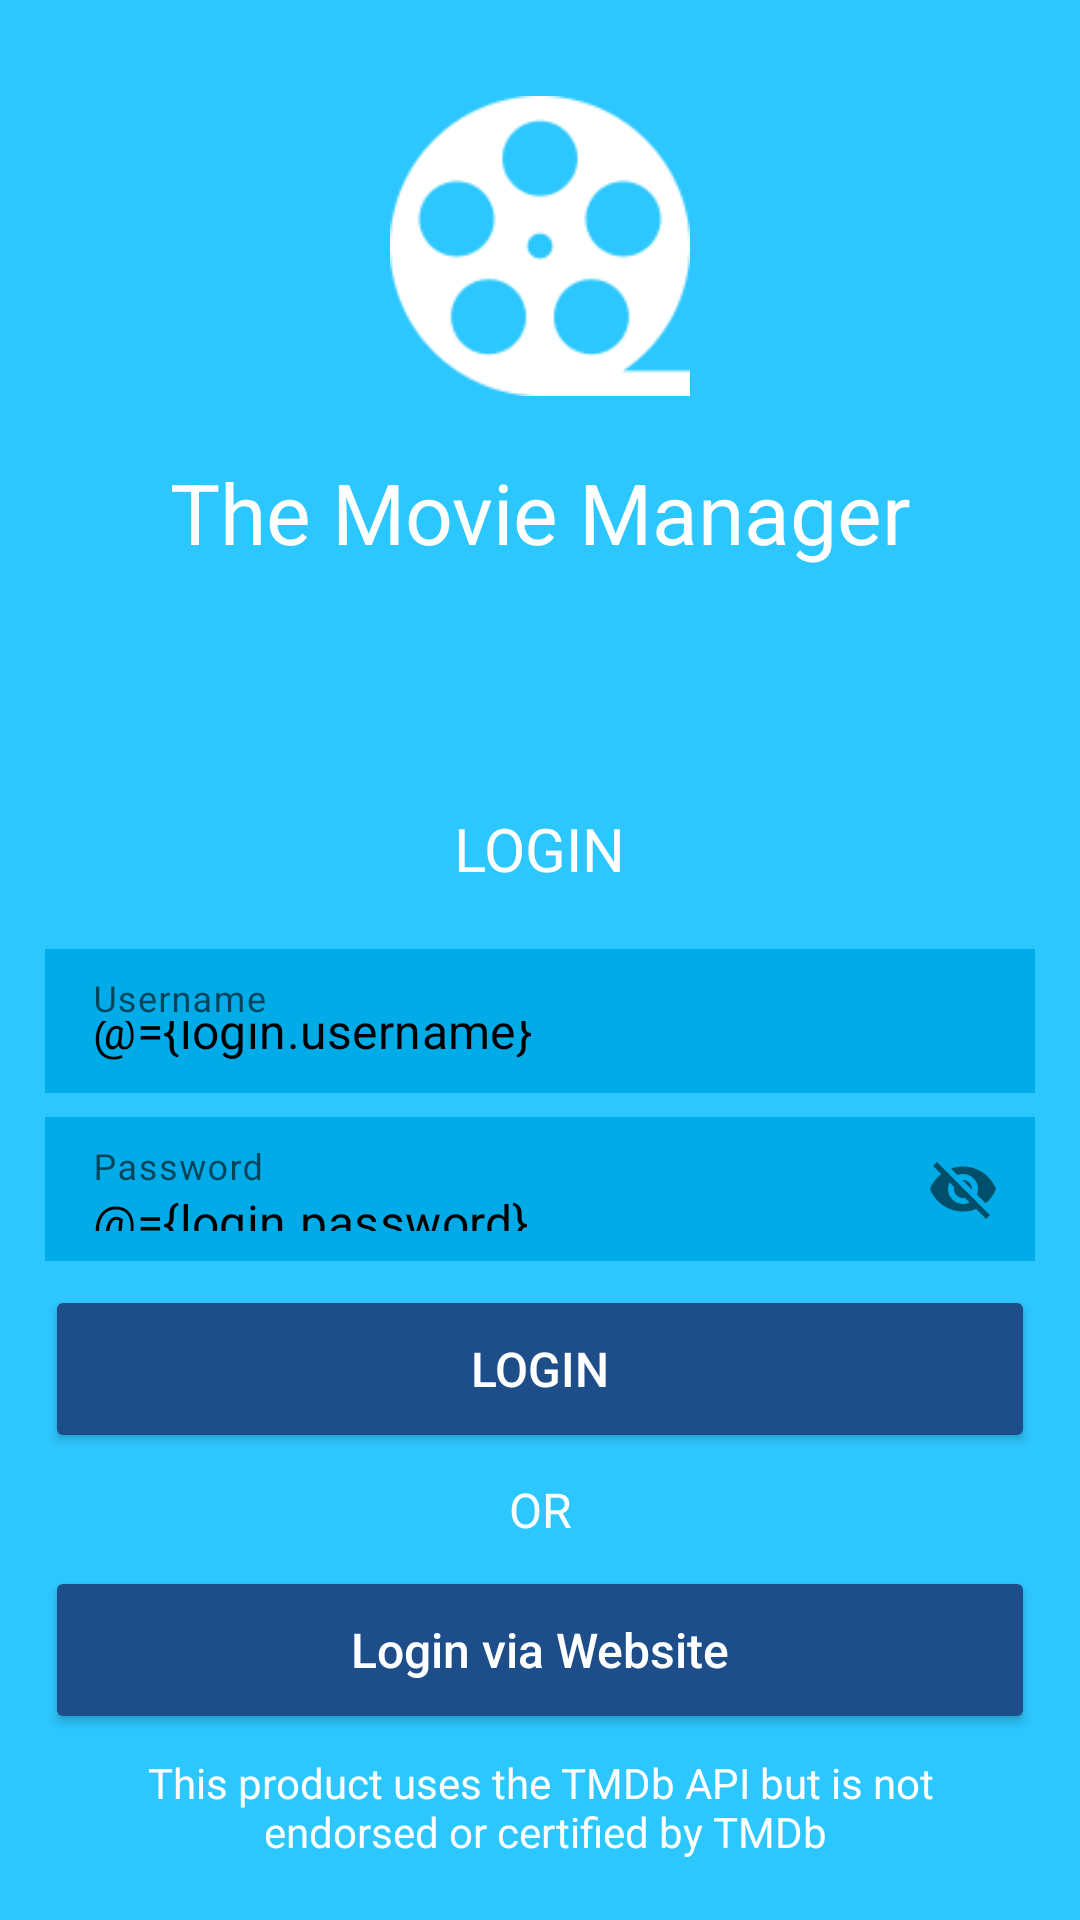

Here is an Android app screen rendered from its layout file. Give the layout XML and the strings, colors and styles it references.
<!-- AndroidManifest.xml: application theme Theme.MovieApp -->
<!-- res/layout/fragment_login_screen.xml -->
<?xml version="1.0" encoding="utf-8"?>
<layout xmlns:android="http://schemas.android.com/apk/res/android"
    xmlns:tools="http://schemas.android.com/tools"
    xmlns:app="http://schemas.android.com/apk/res-auto">

    <data>
        <variable
            name="login"
            type="com.example.movieapp.ui.login.LoginVM" />
    </data>

    <androidx.constraintlayout.widget.ConstraintLayout
        android:layout_width="match_parent"
        android:layout_height="match_parent"
        tools:context=".ui.login.LoginScreen"
        android:background="@color/light_blue">

        <ImageView
            android:id="@+id/logo_image"
            android:layout_width="100dp"
            android:layout_height="100dp"
            app:layout_constraintStart_toStartOf="parent"
            app:layout_constraintEnd_toEndOf="parent"
            app:layout_constraintTop_toTopOf="parent"
            android:layout_marginTop="32dp"
            android:src="@drawable/logo"
            tools:ignore="ContentDescription" />

        <TextView
            android:id="@+id/logo_subtitle"
            android:layout_width="wrap_content"
            android:layout_height="wrap_content"
            app:layout_constraintStart_toStartOf="parent"
            app:layout_constraintEnd_toEndOf="parent"
            app:layout_constraintTop_toBottomOf="@id/logo_image"
            android:layout_marginTop="20dp"
            android:text="@string/the_movie_manager"
            android:textSize="28sp"
            android:textColor="@color/white" />

        <TextView
            android:id="@+id/login_title"
            android:layout_width="wrap_content"
            android:layout_height="wrap_content"
            android:text="@string/login"
            android:textColor="@color/white"
            android:textSize="20sp"
            app:layout_constraintStart_toStartOf="parent"
            app:layout_constraintEnd_toEndOf="parent"
            app:layout_constraintTop_toBottomOf="@id/logo_subtitle"
            android:layout_marginTop="80dp" />

        <com.google.android.material.textfield.TextInputLayout
            android:id="@+id/username_layout"
            android:layout_width="330dp"
            android:layout_height="wrap_content"
            app:layout_constraintEnd_toEndOf="parent"
            app:layout_constraintStart_toStartOf="parent"
            app:layout_constraintTop_toBottomOf="@id/login_title"
            app:boxStrokeWidth="0dp"
            app:boxStrokeWidthFocused="0dp"
           >

            <com.google.android.material.textfield.TextInputEditText
                android:id="@+id/username_et"
                android:layout_width="match_parent"
                android:layout_height="48dp"
                android:layout_marginTop="20dp"
                android:background="@color/piction_blue"
                android:hint="@string/username"
                android:text="@={login.username}"
                android:textSize="16sp"
                android:textColor="@color/black"
                android:singleLine="true"
                android:textColorHint="@color/battleship_grey"
                tools:ignore="Autofill,TextFields" />

        </com.google.android.material.textfield.TextInputLayout>

        <com.google.android.material.textfield.TextInputLayout
            android:id="@+id/password_layout"
            android:layout_width="330dp"
            android:layout_height="wrap_content"
            app:layout_constraintStart_toStartOf="parent"
            app:layout_constraintEnd_toEndOf="parent"
            app:layout_constraintTop_toBottomOf="@id/username_layout"
            app:passwordToggleEnabled="true"
            app:boxStrokeWidth="0dp"
            app:boxStrokeWidthFocused="0dp"
            >

            <com.google.android.material.textfield.TextInputEditText
                android:id="@+id/password_et"
                android:layout_width="330dp"
                android:layout_height="48dp"
                android:layout_marginTop="8dp"
                android:background="@color/piction_blue"
                android:hint="@string/password"
                android:singleLine="true"
                android:text="@={login.password}"
                android:textColor="@color/black"
                android:textColorHint="@color/battleship_grey"
                android:textSize="16sp"
                tools:ignore="Autofill,TextFields,SpeakableTextPresentCheck" />

        </com.google.android.material.textfield.TextInputLayout>

        <Button
            android:id="@+id/login_button"
            android:layout_width="330dp"
            android:layout_height="56dp"
            android:backgroundTint="@color/dark_blue"
            app:layout_constraintStart_toStartOf="parent"
            app:layout_constraintEnd_toEndOf="parent"
            app:layout_constraintTop_toBottomOf="@id/password_layout"
            android:layout_marginTop="8dp"
            android:text="@string/login"
            android:textColor="@color/white"
            android:textSize="16sp"
            android:textAllCaps="false"/>

        <TextView
            android:id="@+id/seperate_tv"
            android:layout_width="wrap_content"
            android:layout_height="0dp"
            android:text="@string/or"
            app:layout_constraintStart_toStartOf="parent"
            app:layout_constraintEnd_toEndOf="parent"
            app:layout_constraintTop_toBottomOf="@id/login_button"
            android:textColor="@color/white"
            android:textSize="16sp"
            android:layout_marginTop="8dp" />

        <Button
            android:id="@+id/website_button"
            android:layout_width="330dp"
            android:layout_height="56dp"
            app:layout_constraintStart_toStartOf="parent"
            app:layout_constraintEnd_toEndOf="parent"
            app:layout_constraintTop_toBottomOf="@id/seperate_tv"
            android:layout_marginTop="8dp"
            android:backgroundTint="@color/dark_blue"
            android:text="@string/login_via_website"
            android:textColor="@color/white"
            android:textSize="16sp"
            android:textAllCaps="false"/>

        <TextView
            android:id="@+id/login_description_tv"
            android:layout_width="wrap_content"
            android:layout_height="wrap_content"
            app:layout_constraintStart_toStartOf="parent"
            app:layout_constraintEnd_toEndOf="parent"
            app:layout_constraintBottom_toBottomOf="parent"
            android:layout_marginBottom="20dp"
            android:text="@string/this_product_uses_the_tmdb_api_but_is_not_n_endorsed_or_certified_by_tmdb"
            android:textColor="@color/white"
            android:textAlignment="center" />
    </androidx.constraintlayout.widget.ConstraintLayout>
</layout>
<!-- resources referenced by this layout -->
<resources>
  <color name="battleship_grey">#788585</color>
  <color name="black">#FF000000</color>
  <color name="dark_blue">#1d4e89</color>
  <color name="light_blue">#2dc7ff</color>
  <color name="piction_blue">#00abe7</color>
  <color name="white">#FFFFFFFF</color>
  <!-- drawable logo: png bitmap (drawable, 4875 bytes) -->
  <string name="login">LOGIN</string>
  <string name="login_via_website">Login via Website</string>
  <string name="or">OR</string>
  <string name="password">Password</string>
  <string name="the_movie_manager">The Movie Manager</string>
  <string name="this_product_uses_the_tmdb_api_but_is_not_n_endorsed_or_certified_by_tmdb">This product uses the TMDb API but is not\n endorsed or certified by TMDb</string>
  <string name="username">Username</string>
  <style name="Theme.MovieApp" parent="Theme.MaterialComponents.DayNight.NoActionBar">
          
          <item name="colorPrimary">@color/light_grey</item>
          <item name="colorPrimaryVariant">@color/light_grey</item>
          <item name="colorOnPrimary">@color/white</item>
          
          <item name="colorSecondary">@color/dark_blue</item>
          <item name="colorSecondaryVariant">@color/dark_blue</item>
          <item name="colorOnSecondary">@color/black</item>
          
          <item name="android:statusBarColor">?attr/colorPrimaryVariant</item>
          
      </style>
  <color name="light_grey">#caccd1</color>
</resources>
